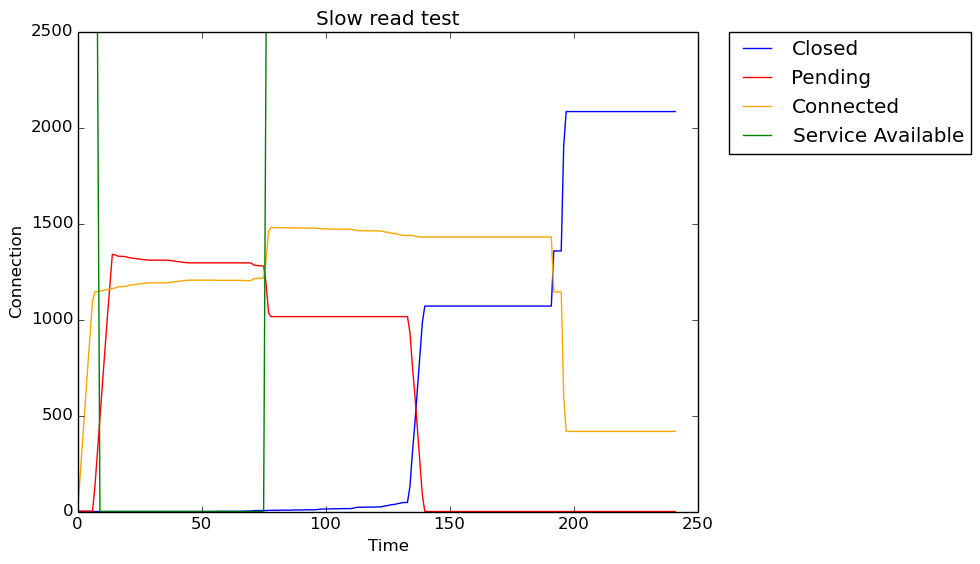

The data file committed next to this chart (first rows):
Seconds, Closed, Pending, Connected, Service Available
0, 0, 1, 0, 2500
1, 0, 2, 185, 2500
2, 0, 2, 369, 2500
3, 0, 2, 552, 2500
4, 0, 2, 735, 2500
5, 0, 2, 916, 2500
6, 0, 2, 1096, 2500
7, 0, 134, 1144, 2500
8, 0, 313, 1146, 2500
9, 0, 488, 1148, 0
10, 0, 664, 1150, 0
11, 0, 839, 1154, 0
12, 0, 1014, 1156, 0
13, 0, 1180, 1158, 0
14, 0, 1339, 1161, 0
15, 0, 1337, 1163, 0
16, 0, 1331, 1169, 0
17, 0, 1329, 1171, 0
18, 0, 1329, 1171, 0
19, 0, 1328, 1172, 0
20, 0, 1325, 1175, 0
21, 0, 1321, 1179, 0
22, 0, 1320, 1180, 0
23, 0, 1318, 1182, 0
24, 0, 1316, 1184, 0
25, 0, 1315, 1185, 0
26, 0, 1313, 1187, 0
27, 0, 1311, 1189, 0
28, 0, 1310, 1190, 0
29, 0, 1309, 1191, 0
30, 0, 1309, 1191, 0
31, 0, 1309, 1191, 0
32, 0, 1309, 1191, 0
33, 0, 1309, 1191, 0
34, 0, 1309, 1191, 0
35, 0, 1309, 1191, 0
36, 0, 1309, 1191, 0
37, 0, 1308, 1192, 0
38, 0, 1306, 1194, 0
39, 0, 1304, 1196, 0
40, 0, 1302, 1198, 0
41, 0, 1301, 1199, 0
42, 0, 1299, 1201, 0
43, 0, 1297, 1203, 0
44, 0, 1296, 1204, 0
45, 0, 1295, 1205, 0
46, 0, 1295, 1205, 0
47, 0, 1295, 1205, 0
48, 0, 1295, 1205, 0
49, 0, 1295, 1205, 0
50, 0, 1295, 1205, 0
51, 0, 1295, 1205, 0
52, 0, 1295, 1205, 0
53, 0, 1295, 1205, 0
54, 0, 1295, 1205, 0
55, 0, 1295, 1205, 0
56, 1, 1295, 1204, 0
57, 1, 1295, 1204, 0
58, 1, 1295, 1204, 0
59, 1, 1295, 1204, 0
... 182 more rows
